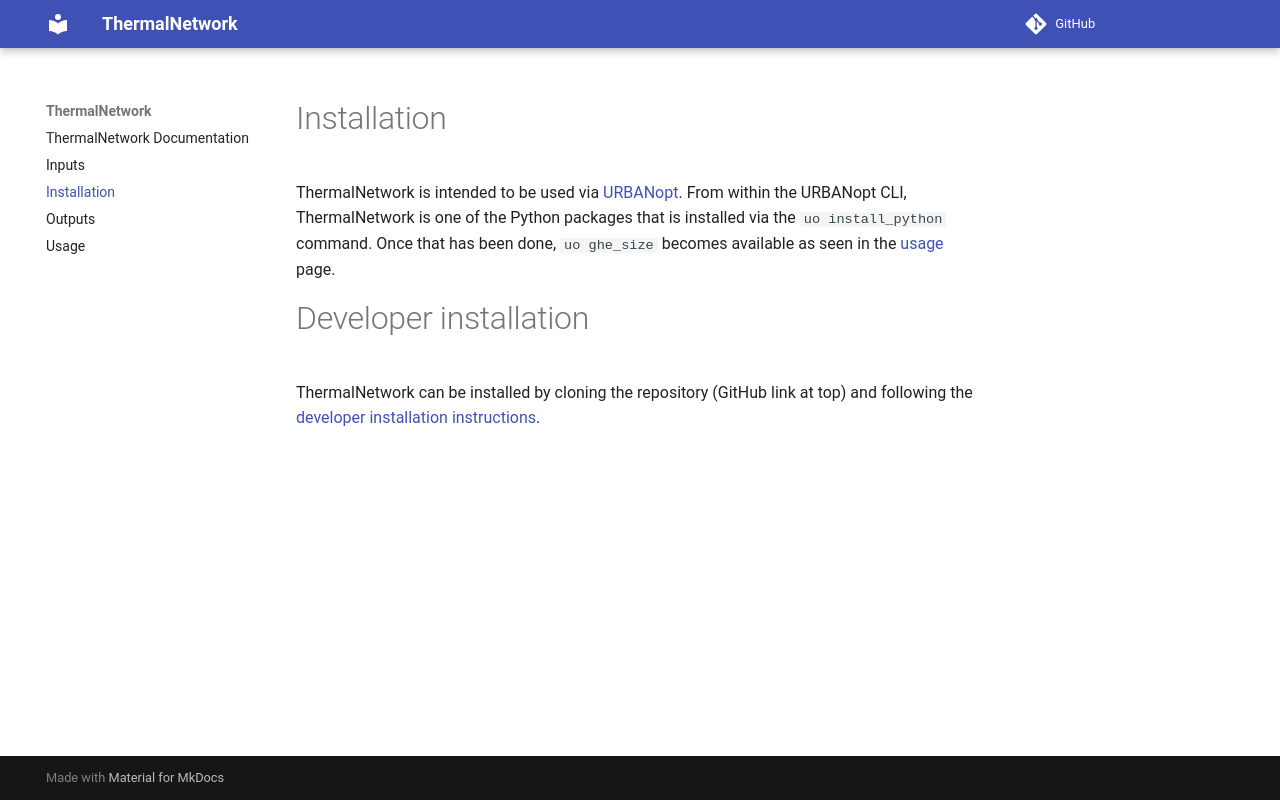

repository: NREL/ThermalNetwork · page: installation/index.html · generator: mkdocs

# Installation

ThermalNetwork is intended to be used via [URBANopt](https://docs.urbanopt.net). From within the URBANopt CLI, ThermalNetwork is one of the Python packages that is installed via the `uo install_python` command. Once that has been done, `uo ghe_size` becomes available as seen in the [usage](usage.md) page.

# Developer installation

ThermalNetwork can be installed by cloning the repository (GitHub link at top) and following the [developer installation instructions](https://github.com/NREL/ThermalNetwork?tab=readme-ov-file#developer-installation).
